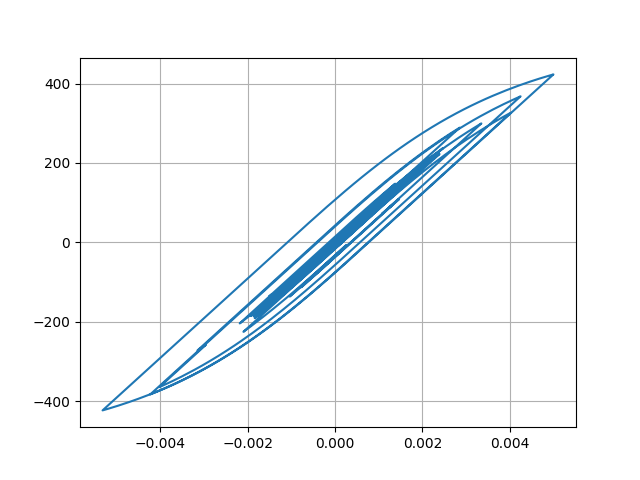

The table this chart was drawn from, first rows:
Desplacment, Force
0.0, 0.0
-1.4259666402279163e-07, -0.01426
-4.717892036770406e-07, -0.04718
-7.953050288631707e-07, -0.07953
-9.352334345314588e-07, -0.09352
-7.591948557519793e-07, -0.07592
-2.1481748924856493e-07, -0.02148
6.365738237451397e-07, 0.06366
1.6217555435956442e-06, 0.1622
2.4531531702172134e-06, 0.2453
2.7592141025924427e-06, 0.2759
2.154960042085349e-06, 0.2155
3.1775796602159414e-07, 0.03178
-2.964438022091975e-06, -0.2964
-7.77203069905261e-06, -0.7772
-1.4006098473141326e-05, -1.401
-2.1386387596608314e-05, -2.139
-2.949786903838268e-05, -2.95
-3.7861135924741855e-05, -3.786
-4.599425467895041e-05, -4.599
-5.345630697490393e-05, -5.345
-5.995230923579743e-05, -5.995
-6.538091525146618e-05, -6.538
-6.983625994240121e-05, -6.983
-7.355802298721958e-05, -7.355
-7.68952065013514e-05, -7.689
-8.026244007994468e-05, -8.026
-8.399398683899913e-05, -8.399
-8.825783042346486e-05, -8.825
-9.297001309856469e-05, -9.296
-9.777173675827613e-05, -9.776
-0.0001021, -10.21
-0.0001054, -10.54
-0.0001071, -10.71
-0.0001067, -10.67
-0.000104, -10.4
-9.895841762168647e-05, -9.894
-9.184766384158004e-05, -9.183
-8.321602677050444e-05, -8.32
-7.37827599220994e-05, -7.377
-6.433841199685012e-05, -6.432
-5.556978713720547e-05, -5.555
-4.7935328294843344e-05, -4.792
-4.1599755689674925e-05, -4.158
-3.647641719799071e-05, -3.646
-3.214548739564579e-05, -3.213
-2.7887062263467635e-05, -2.787
-2.277768383536819e-05, -2.276
-1.5770415723871085e-05, -1.575
-6.043187677885195e-06, -0.6027
6.7757706760464914e-06, 0.6792
2.2493123710617616e-05, 2.251
4.034631026378975e-05, 4.036
5.918675595249207e-05, 5.92
7.774158929537668e-05, 7.775
9.478773895683756e-05, 9.479
0.0001093, 10.93
0.0001208, 12.08
0.000129, 12.9
0.0001345, 13.45
... 2,941 more rows
